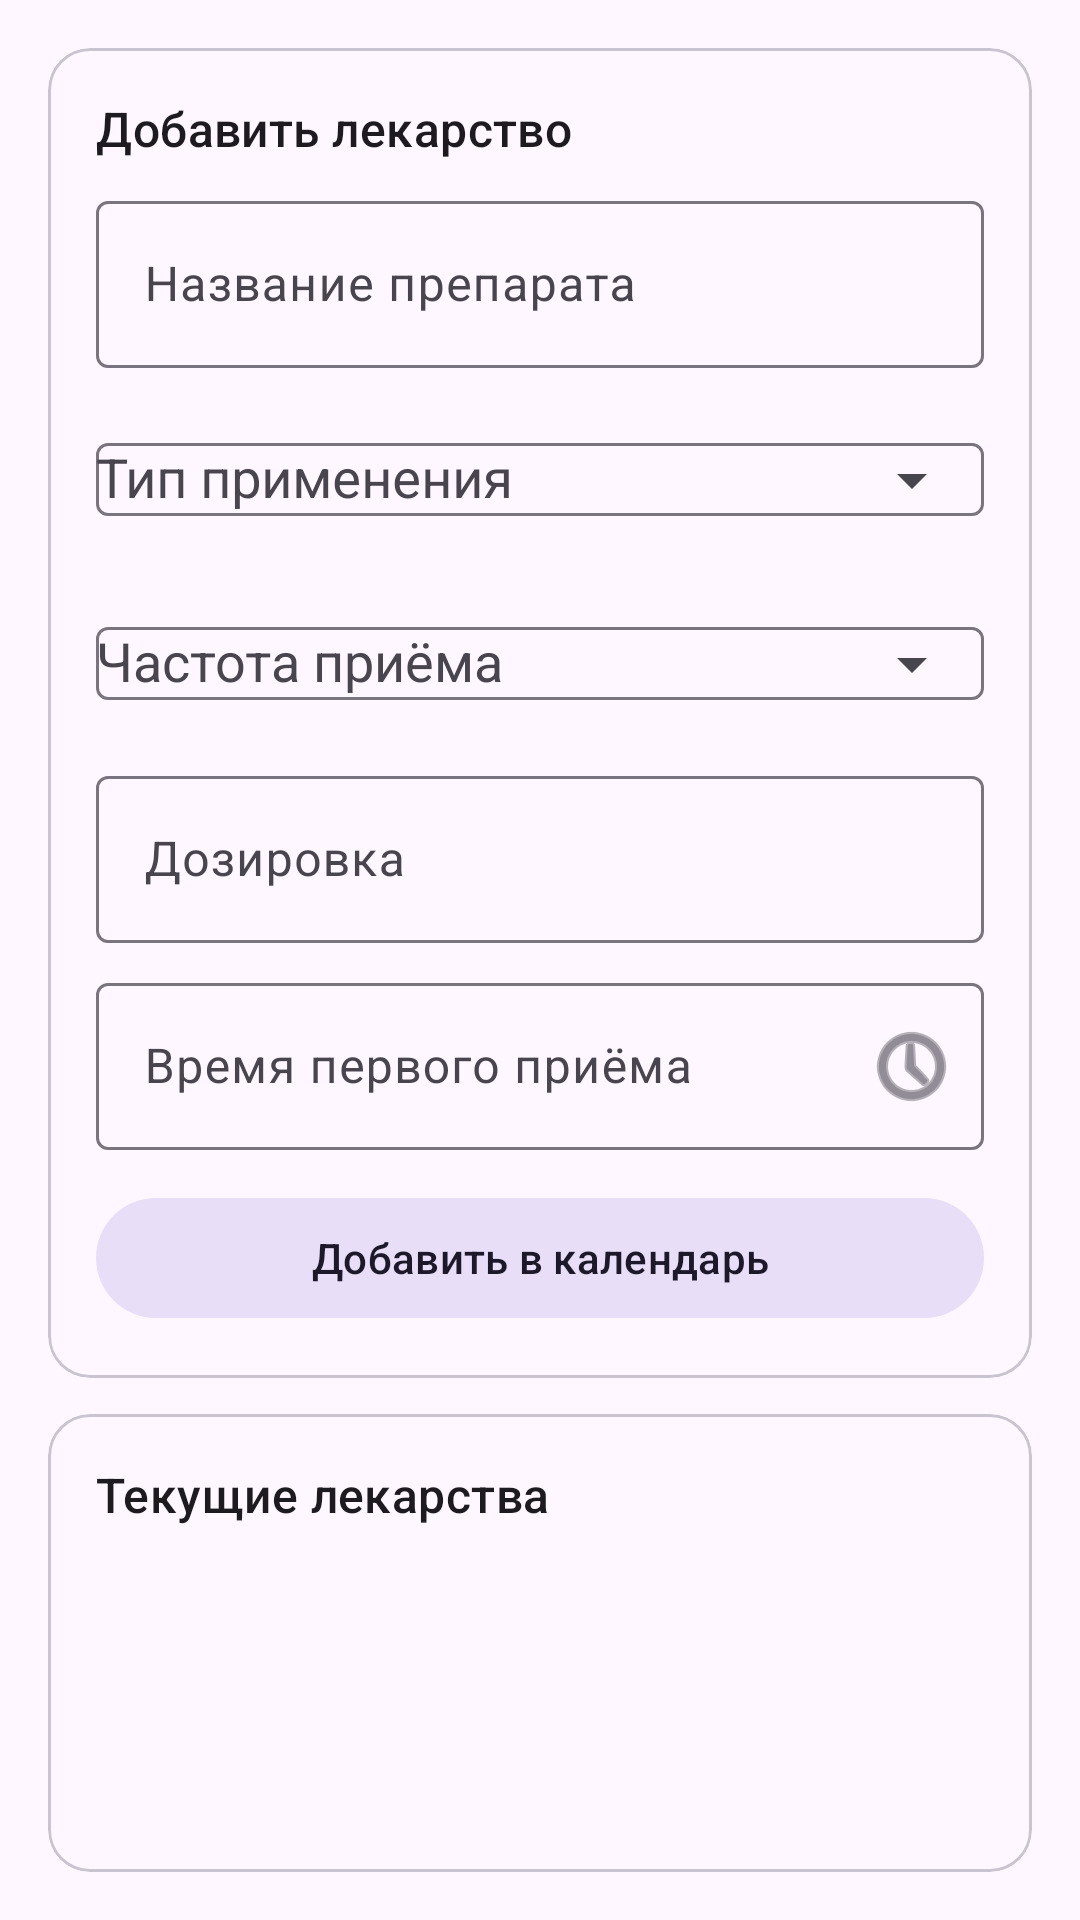

Android layout source for this screen:
<!-- AndroidManifest.xml: application theme Theme.MyAppChronic -->
<!-- res/layout/fragment_medications.xml -->
<?xml version="1.0" encoding="utf-8"?>
<LinearLayout xmlns:android="http://schemas.android.com/apk/res/android"
    xmlns:app="http://schemas.android.com/apk/res-auto"
    android:layout_width="match_parent"
    android:layout_height="match_parent"
    android:orientation="vertical"
    android:padding="16dp">

    <com.google.android.material.card.MaterialCardView
        android:layout_width="match_parent"
        android:layout_height="wrap_content"
        android:layout_marginBottom="12dp"
        app:cardCornerRadius="14dp">

        <LinearLayout
            android:layout_width="match_parent"
            android:layout_height="wrap_content"
            android:orientation="vertical"
            android:padding="16dp">

            <TextView
                android:layout_width="wrap_content"
                android:layout_height="wrap_content"
                android:text="Добавить лекарство"
                android:textAppearance="?attr/textAppearanceTitleMedium" />

            <com.google.android.material.textfield.TextInputLayout
                android:layout_width="match_parent"
                android:layout_height="wrap_content"
                android:layout_marginTop="8dp"
                android:hint="Название препарата"
                app:placeholderText="Например, Ибупрофен"
                style="@style/Widget.Material3.TextInputLayout.OutlinedBox">

                <com.google.android.material.textfield.TextInputEditText
                    android:id="@+id/inputMedName"
                    android:layout_width="match_parent"
                    android:layout_height="wrap_content"
                    android:inputType="text" />
            </com.google.android.material.textfield.TextInputLayout>

            <com.google.android.material.textfield.TextInputLayout
                android:layout_width="match_parent"
                android:layout_height="wrap_content"
                android:layout_marginTop="8dp"
                android:hint="Тип применения"
                app:placeholderText="Выберите тип"
                style="@style/Widget.Material3.TextInputLayout.OutlinedBox"
                app:endIconMode="dropdown_menu">

                <AutoCompleteTextView
                    android:id="@+id/spinnerMedForm"
                    android:layout_width="match_parent"
                    android:layout_height="wrap_content"
                    android:inputType="none" />
            </com.google.android.material.textfield.TextInputLayout>

            <com.google.android.material.textfield.TextInputLayout
                android:layout_width="match_parent"
                android:layout_height="wrap_content"
                android:layout_marginTop="8dp"
                android:hint="Частота приёма"
                app:placeholderText="Выберите частоту"
                style="@style/Widget.Material3.TextInputLayout.OutlinedBox"
                app:endIconMode="dropdown_menu">

                <AutoCompleteTextView
                    android:id="@+id/spinnerFrequency"
                    android:layout_width="match_parent"
                    android:layout_height="wrap_content"
                    android:inputType="none" />
            </com.google.android.material.textfield.TextInputLayout>

            <com.google.android.material.textfield.TextInputLayout
                android:layout_width="match_parent"
                android:layout_height="wrap_content"
                android:layout_marginTop="8dp"
                android:hint="Дозировка"
                app:placeholderText="Например, 200 мг"
                style="@style/Widget.Material3.TextInputLayout.OutlinedBox">

                <com.google.android.material.textfield.TextInputEditText
                    android:id="@+id/inputMedDose"
                    android:layout_width="match_parent"
                    android:layout_height="wrap_content"
                    android:inputType="text" />
            </com.google.android.material.textfield.TextInputLayout>

            <com.google.android.material.textfield.TextInputLayout
                android:layout_width="match_parent"
                android:layout_height="wrap_content"
                android:layout_marginTop="8dp"
                android:hint="Время первого приёма"
                app:placeholderText="Нажмите для выбора времени"
                style="@style/Widget.Material3.TextInputLayout.OutlinedBox"
                app:endIconMode="custom"
                app:endIconDrawable="@android:drawable/ic_menu_recent_history">

                <com.google.android.material.textfield.TextInputEditText
                    android:id="@+id/inputMedTime"
                    android:layout_width="match_parent"
                    android:layout_height="wrap_content"
                    android:inputType="none"
                    android:focusable="false"
                    android:clickable="true" />
            </com.google.android.material.textfield.TextInputLayout>

            <com.google.android.material.button.MaterialButton
                android:id="@+id/btnAddMed"
                style="@style/Widget.Material3.Button.TonalButton"
                android:layout_width="match_parent"
                android:layout_height="wrap_content"
                android:layout_marginTop="12dp"
                android:text="Добавить в календарь" />
        </LinearLayout>
    </com.google.android.material.card.MaterialCardView>

    <com.google.android.material.card.MaterialCardView
        android:layout_width="match_parent"
        android:layout_height="0dp"
        android:layout_weight="1"
        app:cardCornerRadius="14dp">

        <LinearLayout
            android:layout_width="match_parent"
            android:layout_height="match_parent"
            android:orientation="vertical"
            android:padding="16dp">

            <TextView
                android:layout_width="wrap_content"
                android:layout_height="wrap_content"
                android:text="Текущие лекарства"
                android:textAppearance="?attr/textAppearanceTitleMedium" />

            <androidx.recyclerview.widget.RecyclerView
                android:id="@+id/medsList"
                android:layout_width="match_parent"
                android:layout_height="0dp"
                android:layout_marginTop="12dp"
                android:layout_weight="1" />
        </LinearLayout>
    </com.google.android.material.card.MaterialCardView>

</LinearLayout>
<!-- resources referenced by this layout -->
<resources>
  <style name="Theme.MyAppChronic" parent="Base.Theme.MyAppChronic" />
  <style name="Base.Theme.MyAppChronic" parent="Theme.Material3.DayNight.NoActionBar">
          
          
      </style>
</resources>
